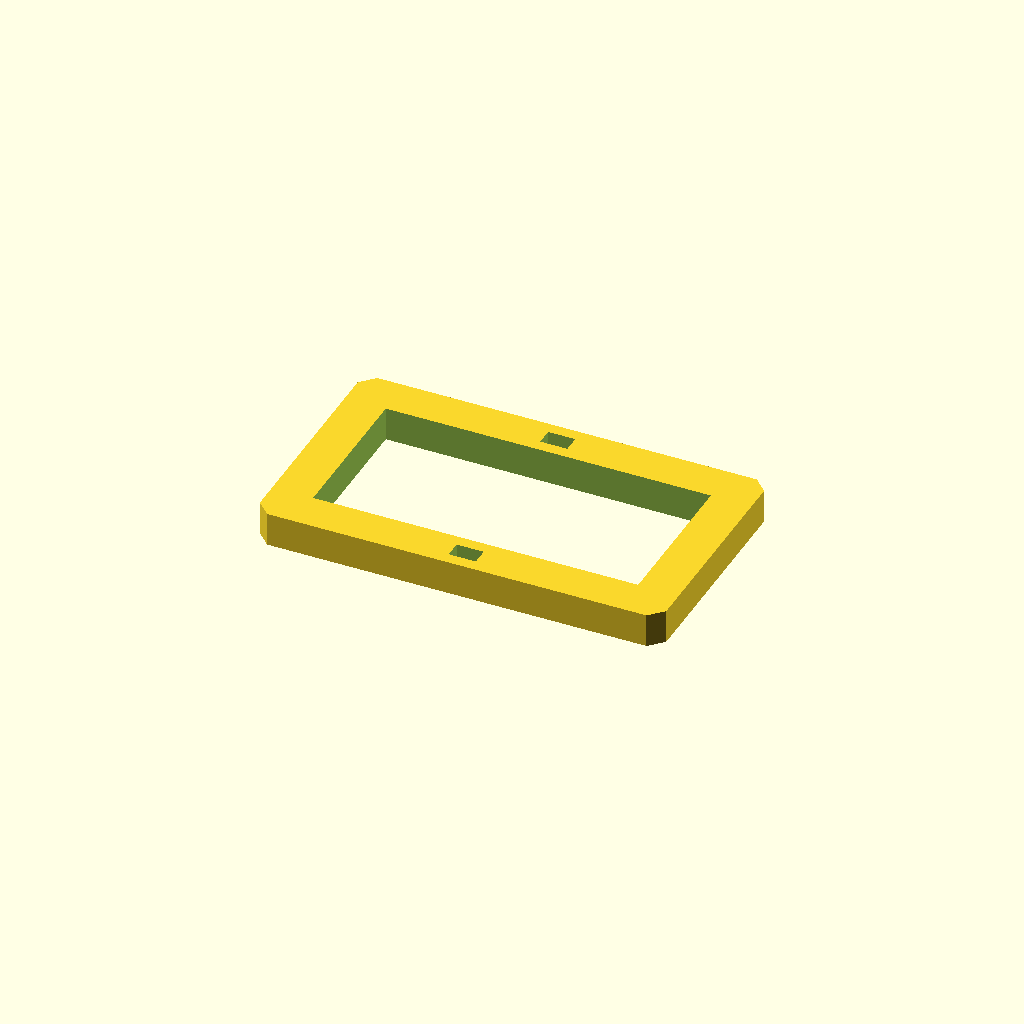
Cell 1 — every parameter at its default value.
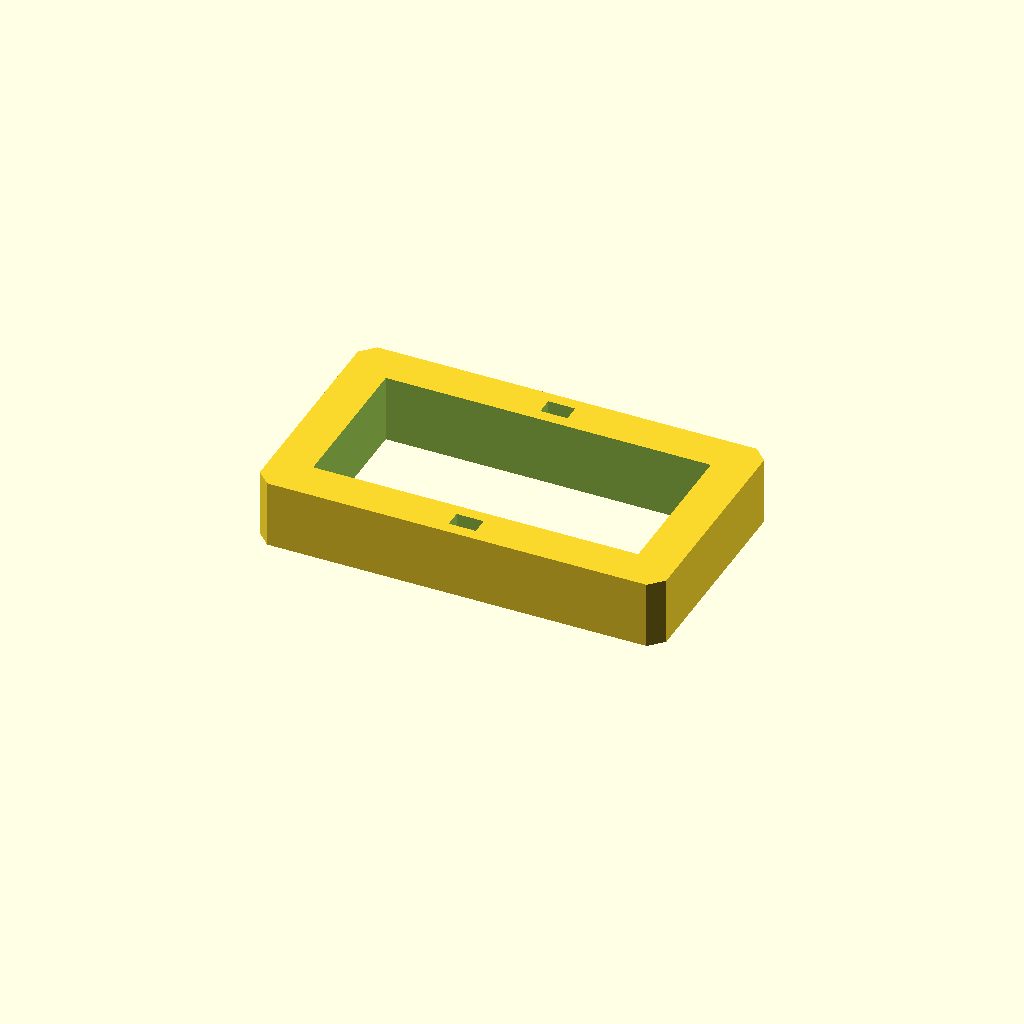
Cell 2 — plate_t set to 20, the other parameters unchanged.
All cells are drawn from one camera (rotation 55°, 0°, 25°, orthographic, colour scheme Cornfield), so only the parameter changes between them.
OpenSCAD source file optional_data/data/sketch3/frameplates/part_0102.scad:
$fn = 32;

// ----------------------------------------------------------------------
// Frame plate: 120 x 70 frame, 12 mm rails
// ----------------------------------------------------------------------

// --- parameters (mm) ---
plate_l = 120;            // plate length, X
plate_w = 70;             // plate width, Y
plate_t = 10;             // plate thickness, Z (extrusion height)
corner_c = 4;             // corner chamfer
frame_bar = 12;           // frame rail width
slot_l = 8;               // adjustment slot length
slot_w = 5;               // adjustment slot width

win_l = plate_l - 2 * frame_bar;  // window length
win_w = plate_w - 2 * frame_bar;  // window width

profile = [[4, 0], [116, 0], [120, 4], [120, 66], [116, 70], [4, 70], [0, 66], [0, 4]];  // primary outline, 8 points, counter clockwise
void_1 = [[12, 12], [108, 12], [108, 58], [12, 58]];  // the window, 4 points
void_2 = [[56, 3.5], [64, 3.5], [64, 8.5], [56, 8.5]];  // adjustment slot, 4 points
void_3 = [[56, 61.5], [64, 61.5], [64, 66.5], [56, 66.5]];  // adjustment slot, 4 points

// --- the one profile operation ---
difference() {
  linear_extrude(height = plate_t) polygon(points = profile);
  translate([0, 0, -1])
    linear_extrude(height = plate_t + 2) polygon(points = void_1);
  translate([0, 0, -1])
    linear_extrude(height = plate_t + 2) polygon(points = void_2);
  translate([0, 0, -1])
    linear_extrude(height = plate_t + 2) polygon(points = void_3);
}
Customizer parameters (derived from the source; name, type, default, range or options):
plate_l: number, default 120
plate_w: number, default 70
plate_t: number, default 10
corner_c: number, default 4
frame_bar: number, default 12
slot_l: number, default 8
slot_w: number, default 5
